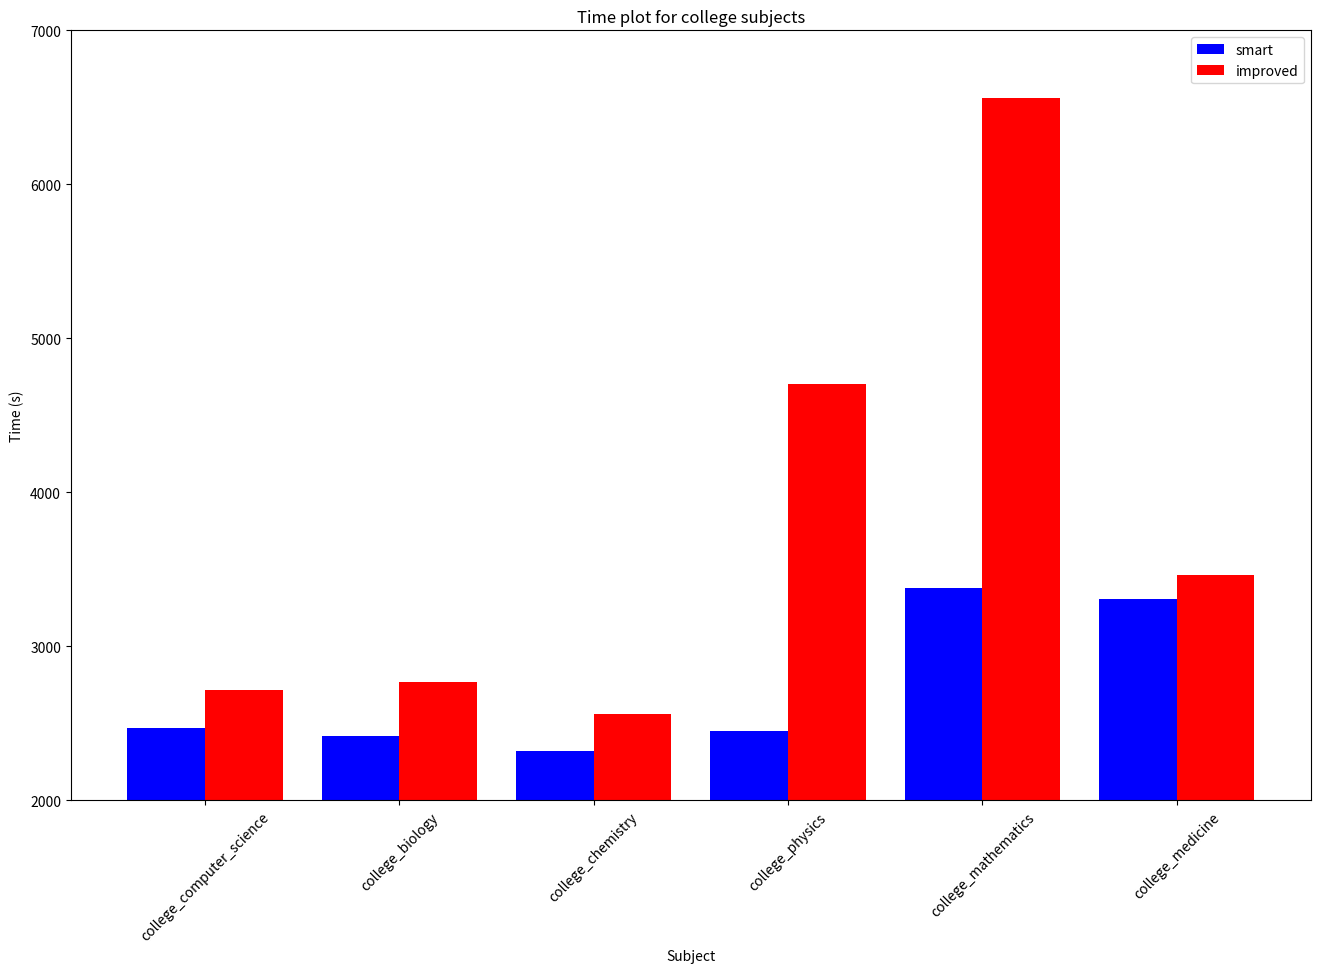

Write the Python code that produced this figure. (Note: this script raises an exception after producing the figure.)
import matplotlib.pyplot as plt
import pandas as pd

def double_column_bar_chart(data, save_path, title='Double Column Bar Chart', xlabel='X-axis', ylabel='Y-axis'):
    """
    Creates a double column bar chart based on the provided dataset.

    Parameters:
    data (pandas.DataFrame): The dataset containing the columns to plot.
    column1 (str): The name of the first column to plot.
    column2 (str): The name of the second column to plot.
    title (str): The title of the plot.
    xlabel (str): The label for the x-axis.
    ylabel (str): The label for the y-axis.
    """
    plt.figure(figsize=(16, 10))
    
    x = range(len(data))
    plt.ylim(2000, 7000)
    plt.bar(x, data['smart'], width=0.4, label='smart', color='b', align='center')
    plt.bar([p + 0.4 for p in x], data['improved'], width=0.4, label='improved', color='r', align='center')
    
    plt.title('Time plot for college subjects')
    plt.xlabel('Subject')
    plt.ylabel('Time (s)')
    plt.xticks([p + 0.2 for p in x], data['subject'], rotation=45)
    plt.legend()
    
    plt.savefig(f'{save_path}/time_plot.png')
    print(f'Saved figure to {save_path}/time_plot.png')

save_path = 'test/query_testing/figures'
data = pd.DataFrame({
    'subject': [
        'college_computer_science',
        'college_biology',
        'college_chemistry',
        'college_physics',
        'college_mathematics',
        'college_medicine'
    ],
    'smart': [2466.6363, 2417.2874, 2321.9066, 2448.9316, 3380.5955, 3308.3574],
    'improved': [2716.7526, 2768.5868, 2559.8962, 4705.7605, 6561.1265, 3464.2936]
})
double_column_bar_chart(data, save_path)